Run: headless pygame with SDL's dummy video driver; simulated clock (each Clock.tick advances the game by its frame time, no real sleeping); random seed 0; keys injected as events and as key.get_pressed() state; mouse plan: one left click at the window centre at the start of phase 2, then a move to the lower-right quarter at the start of phase 3.
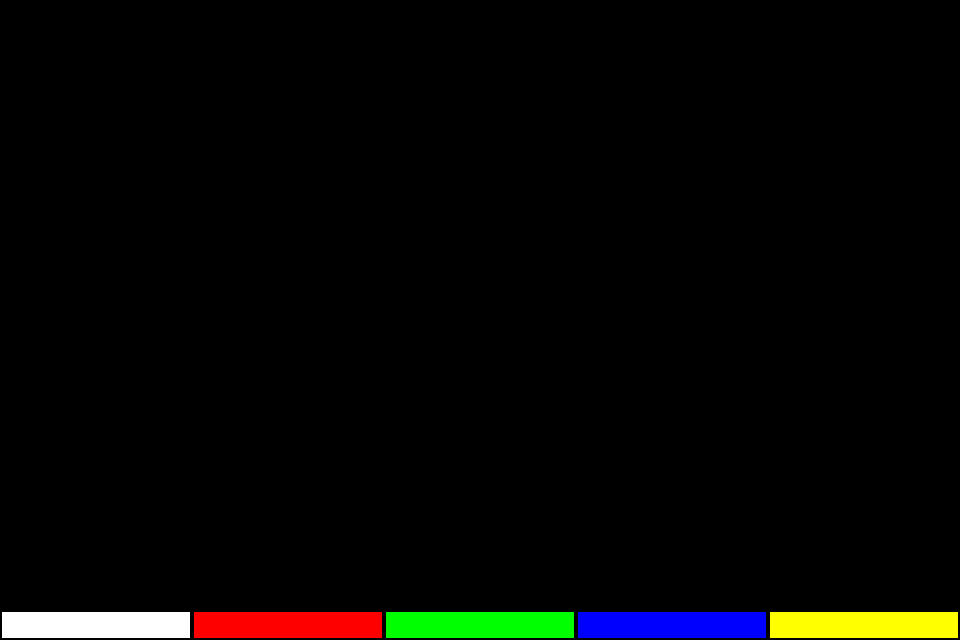
Frame 1 of 4 · flips 1–60 · no input
Frame 2 of 4 · flips 61–180 · clicked the window centre · tapped SPACE, RETURN · held RIGHT (→), D · screen unchanged from frame 1, image omitted
Frame 3 of 4 · flips 181–300 · moved the mouse to the lower-right quarter · held DOWN (↓), S · screen unchanged from frame 2, image omitted
Frame 4 of 4 · flips 301–420 · held LEFT (←), A, UP (↑), W · screen unchanged from frame 3, image omitted

The pygame program that drew these frames:

import pygame
import sys
import math

pygame.init()

WIDTH = 960
HEIGHT = 640

# color palette
colorBLACK = (0, 0, 0)
colorWHITE = (255, 255, 255)
colorRED = (255, 0, 0)
colorGREEN = (0, 255, 0)
colorBLUE = (0, 0, 255)
colorYELLOW = (255, 255, 0)

screen = pygame.display.set_mode((WIDTH, HEIGHT))
base_layer = pygame.Surface((WIDTH, HEIGHT))

done = False

LMBpressed = False
current_shape = "rectangle"  # Initial shape
current_color = colorBLACK  # Initial drawing color
eraser = False  # Initial eraser mode
thickness = 20  # Initial drawing thickness

prevX = 0
prevY = 0

currX = 0
currY = 0

def calculate_rect(x1, y1, x2, y2):
    return pygame.Rect(min(x1, x2), min(y1, y2), abs(x1 - x2), abs(y1 - y2))

def calculate_rhombus(x1, y1, x2, y2):
    # Calculate the coordinates of the rhombus vertices
    x_mid = (x1 + x2) // 2
    y_mid = (y1 + y2) // 2

    return [(x1, y_mid), (x_mid, y1), (x2, y_mid), (x_mid, y2)]

def calculate_square(x1, y1, x2, y2):
    width = abs(x1 - x2)
    height = abs(y1 - y2)
    size = min(width, height)
    x2 = x1 + size if x2 > x1 else x1 - size
    y2 = y1 + size if y2 > y1 else y1 - size
    return pygame.Rect(x1, y1, size, size)

def calculate_circle(x1, y1, x2, y2):
    return int(((x2 - x1) ** 2 + (y2 - y1) ** 2) ** 0.5)

def calculate_equilateral_triangle(x1, y1, x2, y2):
    side_length = math.sqrt((x2 - x1)**2 + (y2 - y1)**2)
    height = side_length * math.sqrt(3) / 2
    half_side_length = side_length / 2
    return [
        (x1, y1),
        (x2, y1),
        ((x1 + x2) / 2, y1 - height),
        (x1, y1)
    ]

def calculate_right_triangle(x1, y1, x2, y2):
    return [(x1, y1), (x2, y1), (x2, y2)]

def draw_shape(x1, y1, x2, y2, shape):
    if shape == "rectangle":
        pygame.draw.rect(screen, current_color, calculate_rect(x1, y1, x2, y2), 2)
    elif shape == "square":
        pygame.draw.rect(screen, current_color, calculate_square(x1, y1, x2, y2), 2)
    elif shape == "rhombus":
        points = calculate_rhombus(x1, y1, x2, y2)
        pygame.draw.polygon(screen, current_color, points, 2)
    elif shape == "circle":
        radius = calculate_circle(x1, y1, x2, y2)
        pygame.draw.circle(screen, current_color, (x1, y1), radius, 2)
    elif shape == "right triangle":
        points = calculate_right_triangle(x1, y1, x2, y2)
        pygame.draw.polygon(screen, current_color, points, 2)
    elif shape == "equilateral triangle":
        points = calculate_equilateral_triangle(x1, y1, x2, y2)
        pygame.draw.polygon(screen, current_color, points, 2)


def draw_palette():
    # Define colors and their positions
    palette_colors = [colorWHITE, colorRED, colorGREEN, colorBLUE, colorYELLOW]
    palette_width = WIDTH // len(palette_colors)
    palette_height = 30
    
    for i, color in enumerate(palette_colors):
        pygame.draw.rect(screen, color, (i * palette_width, HEIGHT - palette_height, palette_width, palette_height))
        pygame.draw.rect(screen, colorBLACK, (i * palette_width, HEIGHT - palette_height, palette_width, palette_height), 2)

def update_color(mouse_x):
    palette_width = WIDTH // 5
    index = mouse_x // palette_width
    if index == 0:
        return colorWHITE
    elif index == 1:
        return colorRED
    elif index == 2:
        return colorGREEN
    elif index == 3:
        return colorBLUE
    elif index == 4:
        return colorYELLOW

while not done:

    for event in pygame.event.get():
        if event.type == pygame.QUIT:
            pygame.quit()
            sys.exit()

        elif event.type == pygame.KEYDOWN: 
            if event.key == pygame.K_e: 
                current_color = colorBLACK 
                thickness = 20

        if event.type == pygame.MOUSEBUTTONDOWN and event.button == 1:
            print("LMB pressed")
            LMBpressed = True
            prevX = event.pos[0]
            prevY = event.pos[1]

            # Check if the click is in the palette area
            if event.pos[1] >= HEIGHT - 30:
                current_color = update_color(event.pos[0])

        if event.type == pygame.MOUSEMOTION:
            print(event.pos)
            currX = event.pos[0]
            currY = event.pos[1]

        if event.type == pygame.MOUSEBUTTONUP and event.button == 1:
            print("LMB released")
            LMBpressed = False
            draw_shape(prevX, prevY, currX, currY, current_shape)
            base_layer.blit(screen, (0, 0))

        if event.type == pygame.KEYDOWN:
            if event.key == pygame.K_SPACE:
                # Cycle through shapes
                if current_shape == "rectangle":
                    current_shape = "square"
                elif current_shape == "square":
                    current_shape = "rhombus"
                elif current_shape == "rhombus":
                    current_shape = "circle"
                elif current_shape == "circle":
                    current_shape = "right triangle"
                elif current_shape == "right triangle":
                    current_shape = "equilateral triangle"
                elif current_shape == "equilateral triangle":
                    current_shape = "rectangle"
            elif event.key == pygame.K_e:
                # Toggle eraser mode
                eraser = not eraser

    if LMBpressed:
        screen.blit(base_layer, (0, 0))
        if not eraser:
            draw_shape(prevX, prevY, currX, currY, current_shape)
        else:
            pygame.draw.circle(screen, colorBLACK, (currX, currY), thickness)
            base_layer.blit(screen, (0, 0))
    
    draw_palette()
    pygame.display.flip()
